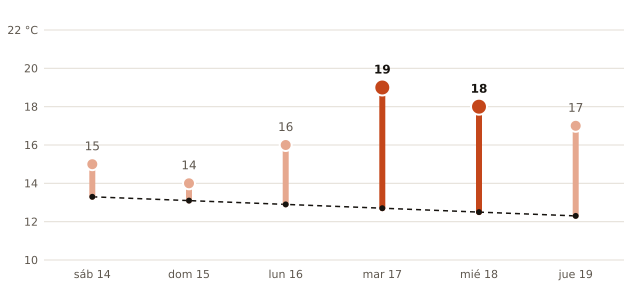

The data file committed next to this chart (first rows):
fecha, máxima_prevista_C, máxima_normal_1991_2020_C
2026-11-14, 15, 13.3
2026-11-15, 14, 13.1
2026-11-16, 16, 12.9
2026-11-17, 19, 12.7
2026-11-18, 18, 12.5
2026-11-19, 17, 12.3
